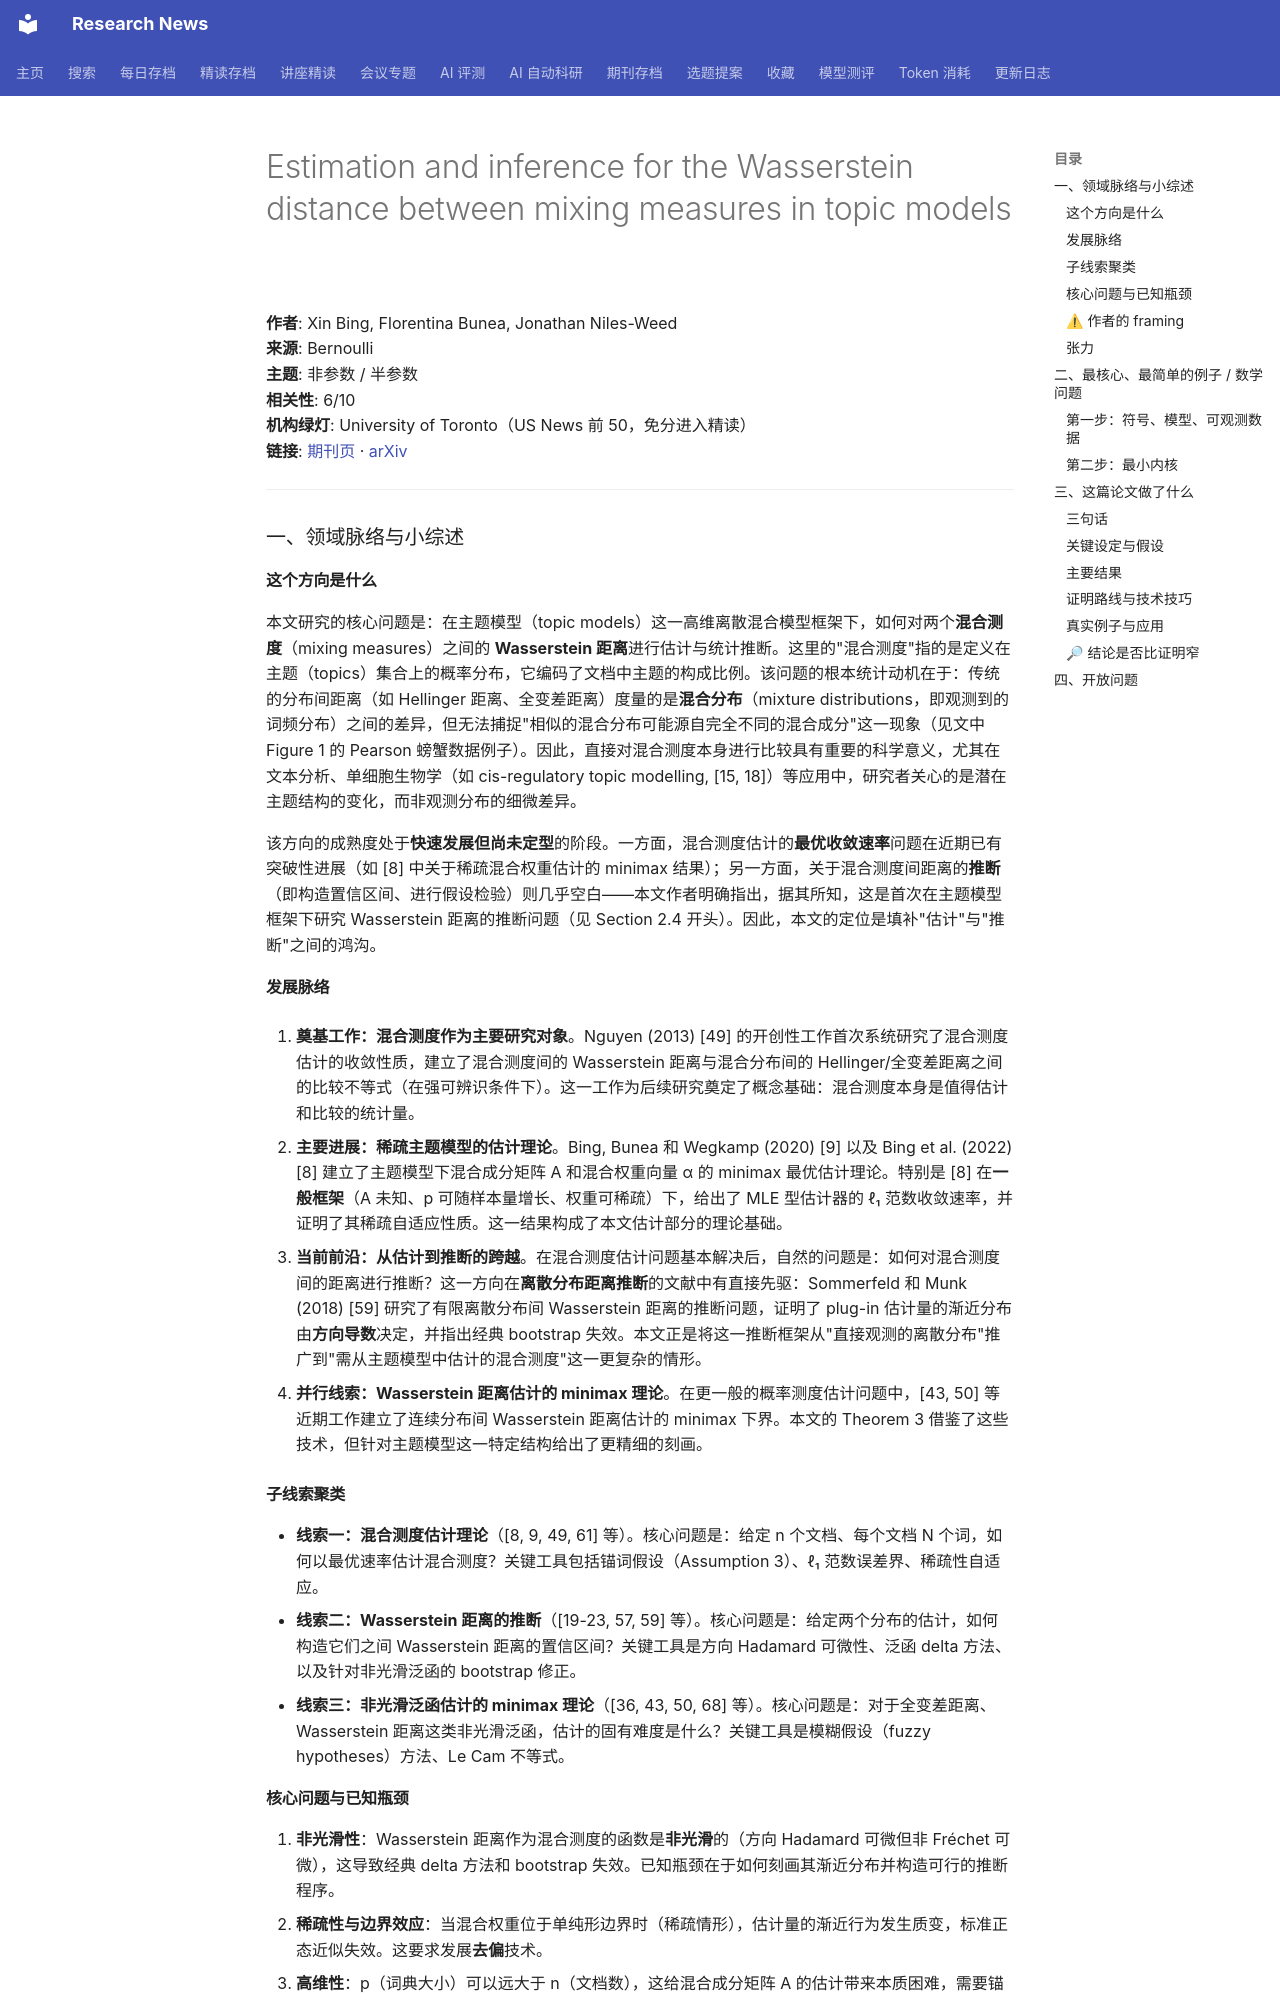

repository: cxy0714/research-news · page: deep_reads/2026-10-10-10.3150_24-bej1813/index.html · generator: mkdocs

# Estimation and inference for the Wasserstein distance between mixing measures in topic models

**作者**: Xin Bing, Florentina Bunea, Jonathan Niles-Weed  
**来源**: Bernoulli  
**主题**: 非参数 / 半参数  
**相关性**: 6/10  
**机构绿灯**: University of Toronto（US News 前 50，免分进入精读）  
**链接**: [期刊页](https://doi.org/10.3150/24-bej1813) · [arXiv](https://arxiv.org/abs/2206.12768)

---

### 一、领域脉络与小综述

#### 这个方向是什么

本文研究的核心问题是：在主题模型（topic models）这一高维离散混合模型框架下，如何对两个**混合测度**（mixing measures）之间的 **Wasserstein 距离**进行估计与统计推断。这里的"混合测度"指的是定义在主题（topics）集合上的概率分布，它编码了文档中主题的构成比例。该问题的根本统计动机在于：传统的分布间距离（如 Hellinger 距离、全变差距离）度量的是**混合分布**（mixture distributions，即观测到的词频分布）之间的差异，但无法捕捉"相似的混合分布可能源自完全不同的混合成分"这一现象（见文中 Figure 1 的 Pearson 螃蟹数据例子）。因此，直接对混合测度本身进行比较具有重要的科学意义，尤其在文本分析、单细胞生物学（如 cis-regulatory topic modelling, [15, 18]）等应用中，研究者关心的是潜在主题结构的变化，而非观测分布的细微差异。

该方向的成熟度处于**快速发展但尚未定型**的阶段。一方面，混合测度估计的**最优收敛速率**问题在近期已有突破性进展（如 [8] 中关于稀疏混合权重估计的 minimax 结果）；另一方面，关于混合测度间距离的**推断**（即构造置信区间、进行假设检验）则几乎空白——本文作者明确指出，据其所知，这是首次在主题模型框架下研究 Wasserstein 距离的推断问题（见 Section 2.4 开头）。因此，本文的定位是填补"估计"与"推断"之间的鸿沟。

#### 发展脉络

1. **奠基工作：混合测度作为主要研究对象**。Nguyen (2013) [49] 的开创性工作首次系统研究了混合测度估计的收敛性质，建立了混合测度间的 Wasserstein 距离与混合分布间的 Hellinger/全变差距离之间的比较不等式（在强可辨识条件下）。这一工作为后续研究奠定了概念基础：混合测度本身是值得估计和比较的统计量。

2. **主要进展：稀疏主题模型的估计理论**。Bing, Bunea 和 Wegkamp (2020) [9] 以及 Bing et al. (2022) [8] 建立了主题模型下混合成分矩阵 A 和混合权重向量 α 的 minimax 最优估计理论。特别是 [8] 在**一般框架**（A 未知、p 可随样本量增长、权重可稀疏）下，给出了 MLE 型估计器的 ℓ₁ 范数收敛速率，并证明了其稀疏自适应性质。这一结果构成了本文估计部分的理论基础。

3. **当前前沿：从估计到推断的跨越**。在混合测度估计问题基本解决后，自然的问题是：如何对混合测度间的距离进行推断？这一方向在**离散分布距离推断**的文献中有直接先驱：Sommerfeld 和 Munk (2018) [59] 研究了有限离散分布间 Wasserstein 距离的推断问题，证明了 plug-in 估计量的渐近分布由**方向导数**决定，并指出经典 bootstrap 失效。本文正是将这一推断框架从"直接观测的离散分布"推广到"需从主题模型中估计的混合测度"这一更复杂的情形。

4. **并行线索：Wasserstein 距离估计的 minimax 理论**。在更一般的概率测度估计问题中，[43, 50] 等近期工作建立了连续分布间 Wasserstein 距离估计的 minimax 下界。本文的 Theorem 3 借鉴了这些技术，但针对主题模型这一特定结构给出了更精细的刻画。

#### 子线索聚类

- **线索一：混合测度估计理论**（[8, 9, 49, 61] 等）。核心问题是：给定 n 个文档、每个文档 N 个词，如何以最优速率估计混合测度？关键工具包括锚词假设（Assumption 3）、ℓ₁ 范数误差界、稀疏性自适应。
- **线索二：Wasserstein 距离的推断**（[19-23, 57, 59] 等）。核心问题是：给定两个分布的估计，如何构造它们之间 Wasserstein 距离的置信区间？关键工具是方向 Hadamard 可微性、泛函 delta 方法、以及针对非光滑泛函的 bootstrap 修正。
- **线索三：非光滑泛函估计的 minimax 理论**（[36, 43, 50, 68] 等）。核心问题是：对于全变差距离、Wasserstein 距离这类非光滑泛函，估计的固有难度是什么？关键工具是模糊假设（fuzzy hypotheses）方法、Le Cam 不等式。

#### 核心问题与已知瓶颈

1. **非光滑性**：Wasserstein 距离作为混合测度的函数是**非光滑**的（方向 Hadamard 可微但非 Fréchet 可微），这导致经典 delta 方法和 bootstrap 失效。已知瓶颈在于如何刻画其渐近分布并构造可行的推断程序。
2. **稀疏性与边界效应**：当混合权重位于单纯形边界时（稀疏情形），估计量的渐近行为发生质变，标准正态近似失效。这要求发展**去偏**技术。
3. **高维性**：p（词典大小）可以远大于 n（文档数），这给混合成分矩阵 A 的估计带来本质困难，需要锚词等结构假设。
